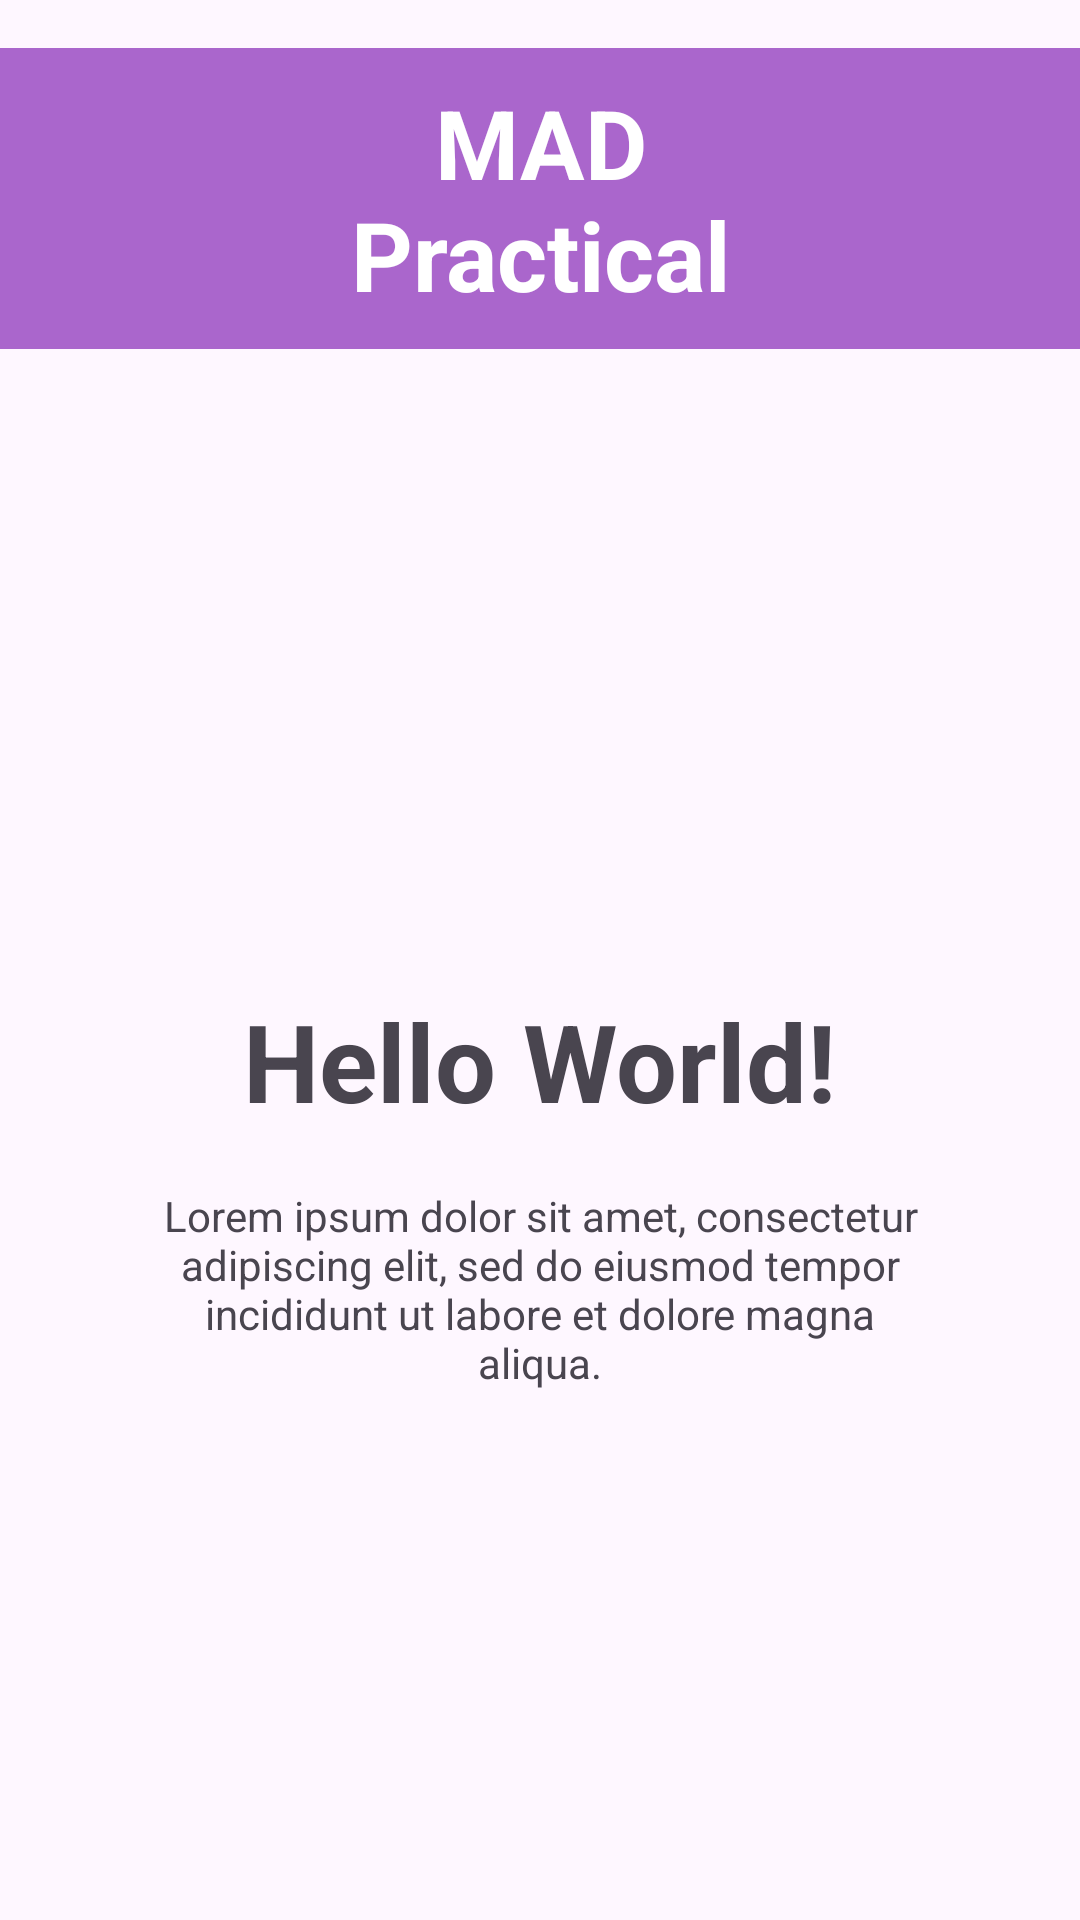

Reconstruct the res/layout file that produces this screen, plus the resources it refers to.
<!-- AndroidManifest.xml: application theme Theme.MadPractical5 -->
<!-- res/layout/activity_main.xml -->
<?xml version="1.0" encoding="utf-8"?>
<androidx.constraintlayout.widget.ConstraintLayout xmlns:android="http://schemas.android.com/apk/res/android"
    xmlns:app="http://schemas.android.com/apk/res-auto"
    xmlns:tools="http://schemas.android.com/tools"
    android:id="@+id/main"
    android:layout_width="match_parent"
    android:layout_height="match_parent"
    tools:context=".MainActivity">

    <TextView
        android:id="@+id/textView"
        android:layout_width="wrap_content"
        android:layout_height="wrap_content"
        android:layout_marginStart="100dp"
        android:layout_marginTop="16dp"
        android:layout_marginEnd="100dp"
        android:background="@android:color/holo_purple"
        android:paddingLeft="100dp"
        android:paddingTop="10dp"
        android:paddingRight="100dp"
        android:paddingBottom="10dp"
        android:text="MAD Practical"
        android:textAlignment="center"
        android:textColor="@color/white"
        android:textSize="32dp"
        android:textStyle="bold"
        app:layout_constraintEnd_toEndOf="parent"
        app:layout_constraintStart_toStartOf="parent"
        app:layout_constraintTop_toTopOf="parent" />

    <ImageView
        android:id="@+id/imageView"
        android:layout_width="128dp"
        android:layout_height="128dp"
        android:layout_marginStart="141dp"
        android:layout_marginTop="50dp"
        android:layout_marginEnd="143dp"
        app:layout_constraintEnd_toEndOf="parent"
        app:layout_constraintStart_toStartOf="parent"
        app:layout_constraintTop_toBottomOf="@+id/textView"
        app:srcCompat="@drawable/ic_launcher_background" />

    <ImageView
        android:id="@+id/imageView2"
        android:layout_width="128dp"
        android:layout_height="128dp"
        android:layout_marginStart="141dp"
        android:layout_marginTop="50dp"
        android:layout_marginEnd="142dp"
        app:layout_constraintEnd_toEndOf="parent"
        app:layout_constraintStart_toStartOf="parent"
        app:layout_constraintTop_toBottomOf="@+id/textView"
        app:srcCompat="@drawable/ic_launcher_foreground" />

    <TextView
        android:id="@+id/tvName"
        android:layout_width="wrap_content"
        android:layout_height="wrap_content"
        android:layout_marginStart="106dp"
        android:layout_marginTop="35dp"
        android:layout_marginEnd="107dp"
        android:text="Hello World!"
        android:textAlignment="center"
        android:textSize="36sp"
        android:textStyle="bold"
        app:layout_constraintEnd_toEndOf="parent"
        app:layout_constraintStart_toStartOf="parent"
        app:layout_constraintTop_toBottomOf="@+id/imageView" />

    <TextView
        android:id="@+id/tvDescription"
        android:layout_width="wrap_content"
        android:layout_height="wrap_content"
        android:layout_marginTop="8dp"
        android:paddingLeft="50dp"
        android:paddingTop="10dp"
        android:paddingRight="50dp"
        android:paddingBottom="10dp"
        android:text="Lorem ipsum dolor sit amet, consectetur adipiscing elit, sed do eiusmod tempor incididunt ut labore et dolore magna aliqua."
        android:textAlignment="center"
        android:textSize="14dp"
        app:layout_constraintEnd_toEndOf="parent"
        app:layout_constraintStart_toStartOf="parent"
        app:layout_constraintTop_toBottomOf="@+id/tvName" />

    <Button
        android:id="@+id/btnFollow"
        android:layout_width="20mm"
        android:layout_height="8mm"
        android:layout_marginStart="30dp"
        android:layout_marginTop="30dp"
        android:layout_marginBottom="220dp"
        android:text="FOLLOW"
        app:layout_constraintBottom_toBottomOf="parent"
        app:layout_constraintHorizontal_chainStyle="spread"
        app:layout_constraintStart_toStartOf="parent"
        app:layout_constraintTop_toBottomOf="@+id/tvDescription" />

    <Button
        android:id="@+id/btnMessage"
        android:layout_width="20mm"
        android:layout_height="8mm"
        android:layout_marginTop="30dp"
        android:layout_marginEnd="30dp"
        android:layout_marginBottom="220dp"
        android:text="MESSAGE"
        app:layout_constraintBottom_toBottomOf="parent"
        app:layout_constraintEnd_toEndOf="parent"
        app:layout_constraintHorizontal_chainStyle="spread"
        app:layout_constraintTop_toBottomOf="@+id/tvDescription" />
</androidx.constraintlayout.widget.ConstraintLayout>
<!-- resources referenced by this layout -->
<resources>
  <style name="Theme.MadPractical5" parent="Base.Theme.MadPractical5" />
  <style name="Base.Theme.MadPractical5" parent="Theme.Material3.DayNight.NoActionBar">
          
          
      </style>
  <!-- not gathered from this repository: default colours our renderer supplied (Android Studio template values) -->
  <color name="white">#FFFFFFFF</color>
</resources>
